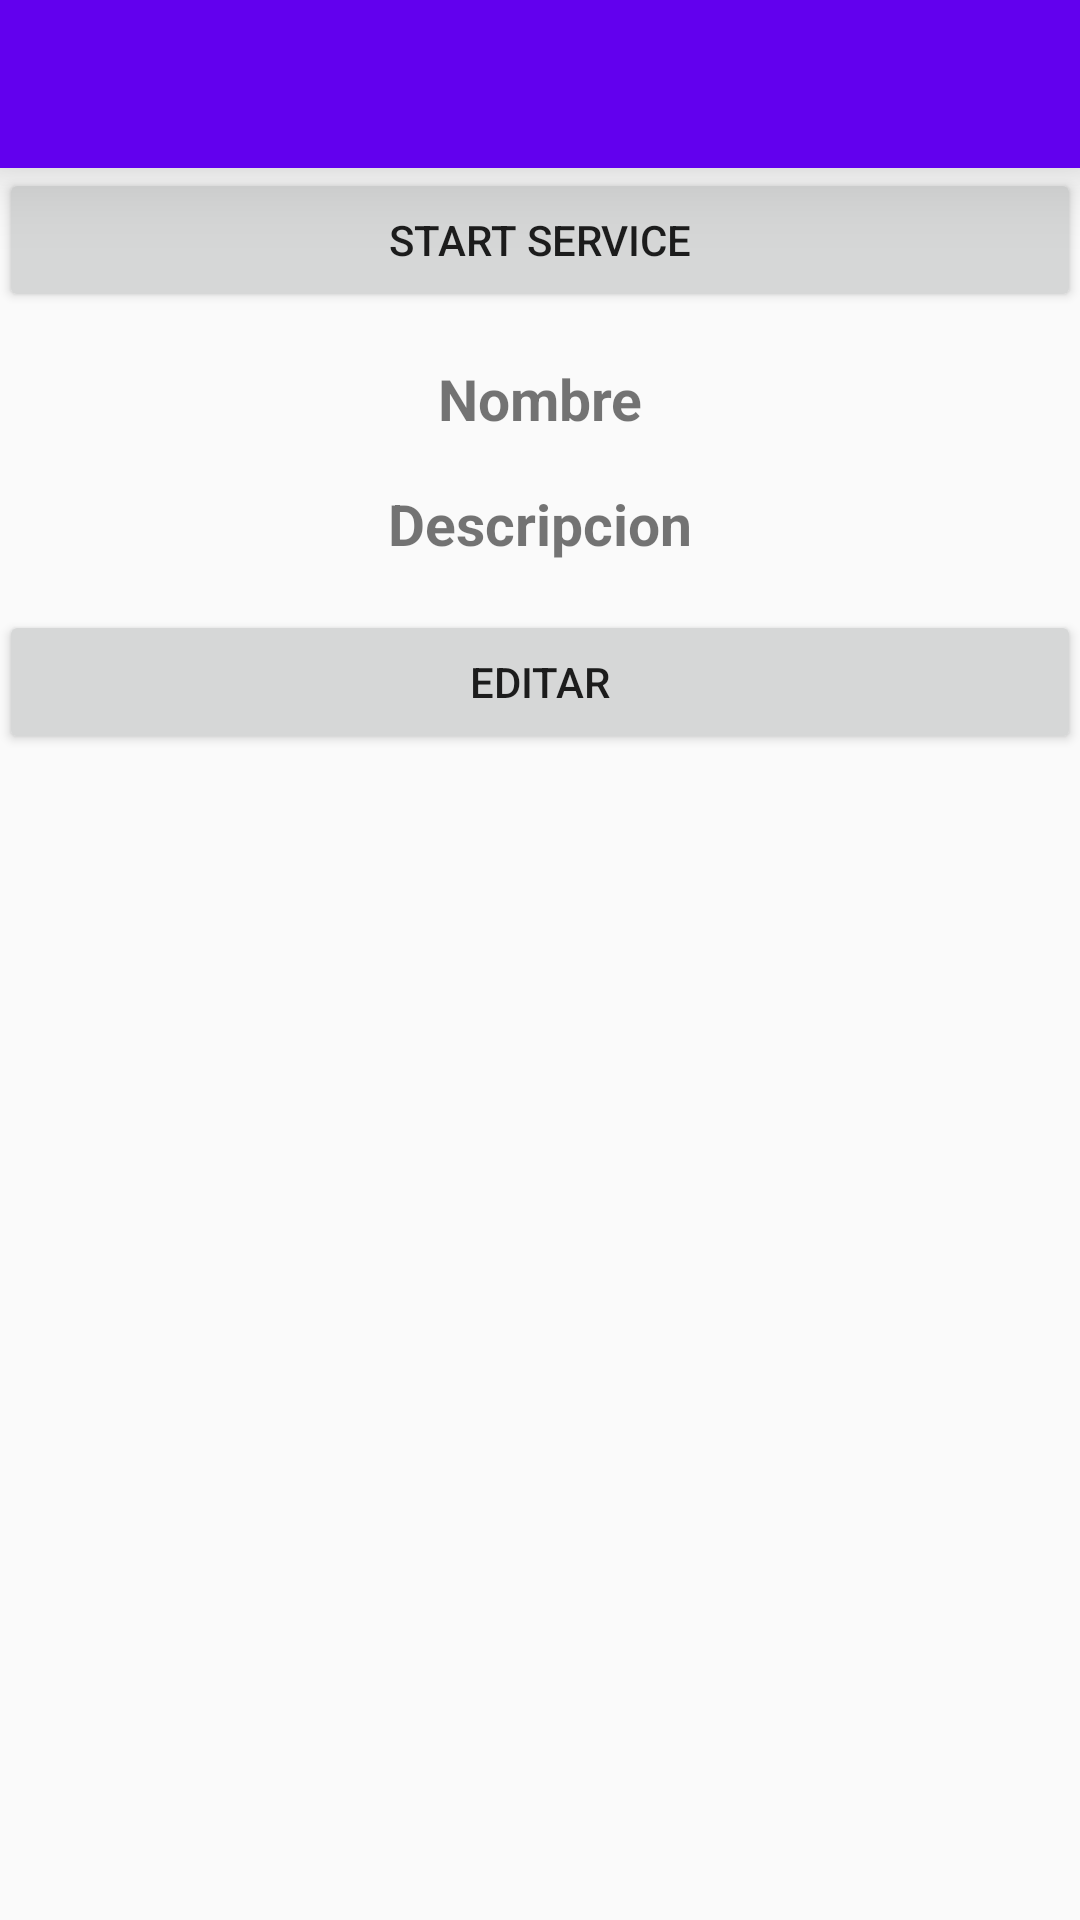

Layout XML and referenced resources for this Android screen:
<!-- AndroidManifest.xml: application theme AppTheme.NoActionBar -->
<!-- res/layout/activity_main.xml -->
<?xml version="1.0" encoding="utf-8"?>
<LinearLayout xmlns:android="http://schemas.android.com/apk/res/android"
    xmlns:tools="http://schemas.android.com/tools"
    android:orientation="vertical"
    android:layout_width="match_parent"
    android:layout_height="match_parent">

    <include layout="@layout/toolbar"/>

<LinearLayout xmlns:android="http://schemas.android.com/apk/res/android"
    xmlns:tools="http://schemas.android.com/tools"
    android:orientation="vertical"
    android:layout_width="match_parent"
    android:layout_height="match_parent"
    android:paddingBottom="@dimen/activity_vertical_margin"
    android:paddingLeft="@dimen/activity_horizontal_margin"
    android:paddingRight="@dimen/activity_horizontal_margin"
    android:paddingTop="@dimen/activity_vertical_margin"
    tools:context="mx.com.agutierrezm.notificaciones2.MainActivity">



    <Button
        android:id="@+id/btnstartSerice"
        android:text="Start Service"
        android:layout_width="match_parent"
        android:layout_height="wrap_content" />
    <TextView
        android:gravity="center"
        android:layout_marginTop="16dp"
        android:textStyle="bold"
        android:id="@+id/txtnombre"
        android:text="Nombre"
        android:textSize="19sp"
        android:layout_width="match_parent"
        android:layout_height="wrap_content" />
    <TextView
        android:gravity="center"
        android:layout_marginTop="16dp"
        android:textStyle="bold"
        android:id="@+id/txtdescripcion"
        android:text="Descripcion"
        android:textSize="19sp"
        android:layout_width="match_parent"
        android:layout_height="wrap_content" />
    <Button
        android:layout_marginTop="16dp"
        android:id="@+id/txteditar"
        android:text="Editar"
        android:layout_width="match_parent"
        android:layout_height="wrap_content" />

</LinearLayout>
</LinearLayout>
<!-- res/layout/toolbar.xml (included above) -->
<?xml version="1.0" encoding="utf-8"?>
<android.support.v7.widget.Toolbar app:popupTheme="@style/AppTheme.PopupOverlay"
    android:theme="@style/AppTheme.AppBarOverlay"
    android:id="@+id/tbSave"
    android:elevation="16dp"
    android:layout_width="match_parent"
    android:layout_height="?actionBarSize"
    android:background="@color/colorPrimary"
    xmlns:app="http://schemas.android.com/apk/res-auto"
    xmlns:android="http://schemas.android.com/apk/res/android" />
<!-- resources referenced by this layout -->
<resources>
  <style name="AppTheme.AppBarOverlay" parent="ThemeOverlay.AppCompat.Dark.ActionBar" />
  <style name="AppTheme.PopupOverlay" parent="ThemeOverlay.AppCompat.Light">
          <item name="colorPrimary">@color/colorPrimary</item>
      </style>&gt;
  <style name="AppTheme.NoActionBar">
          <item name="windowActionBar">false</item>
          <item name="windowNoTitle">true</item>
      </style>
  <!-- not gathered from this repository: default colours our renderer supplied (Android Studio template values) -->
  <color name="colorPrimary">#FF6200EE</color>
</resources>
